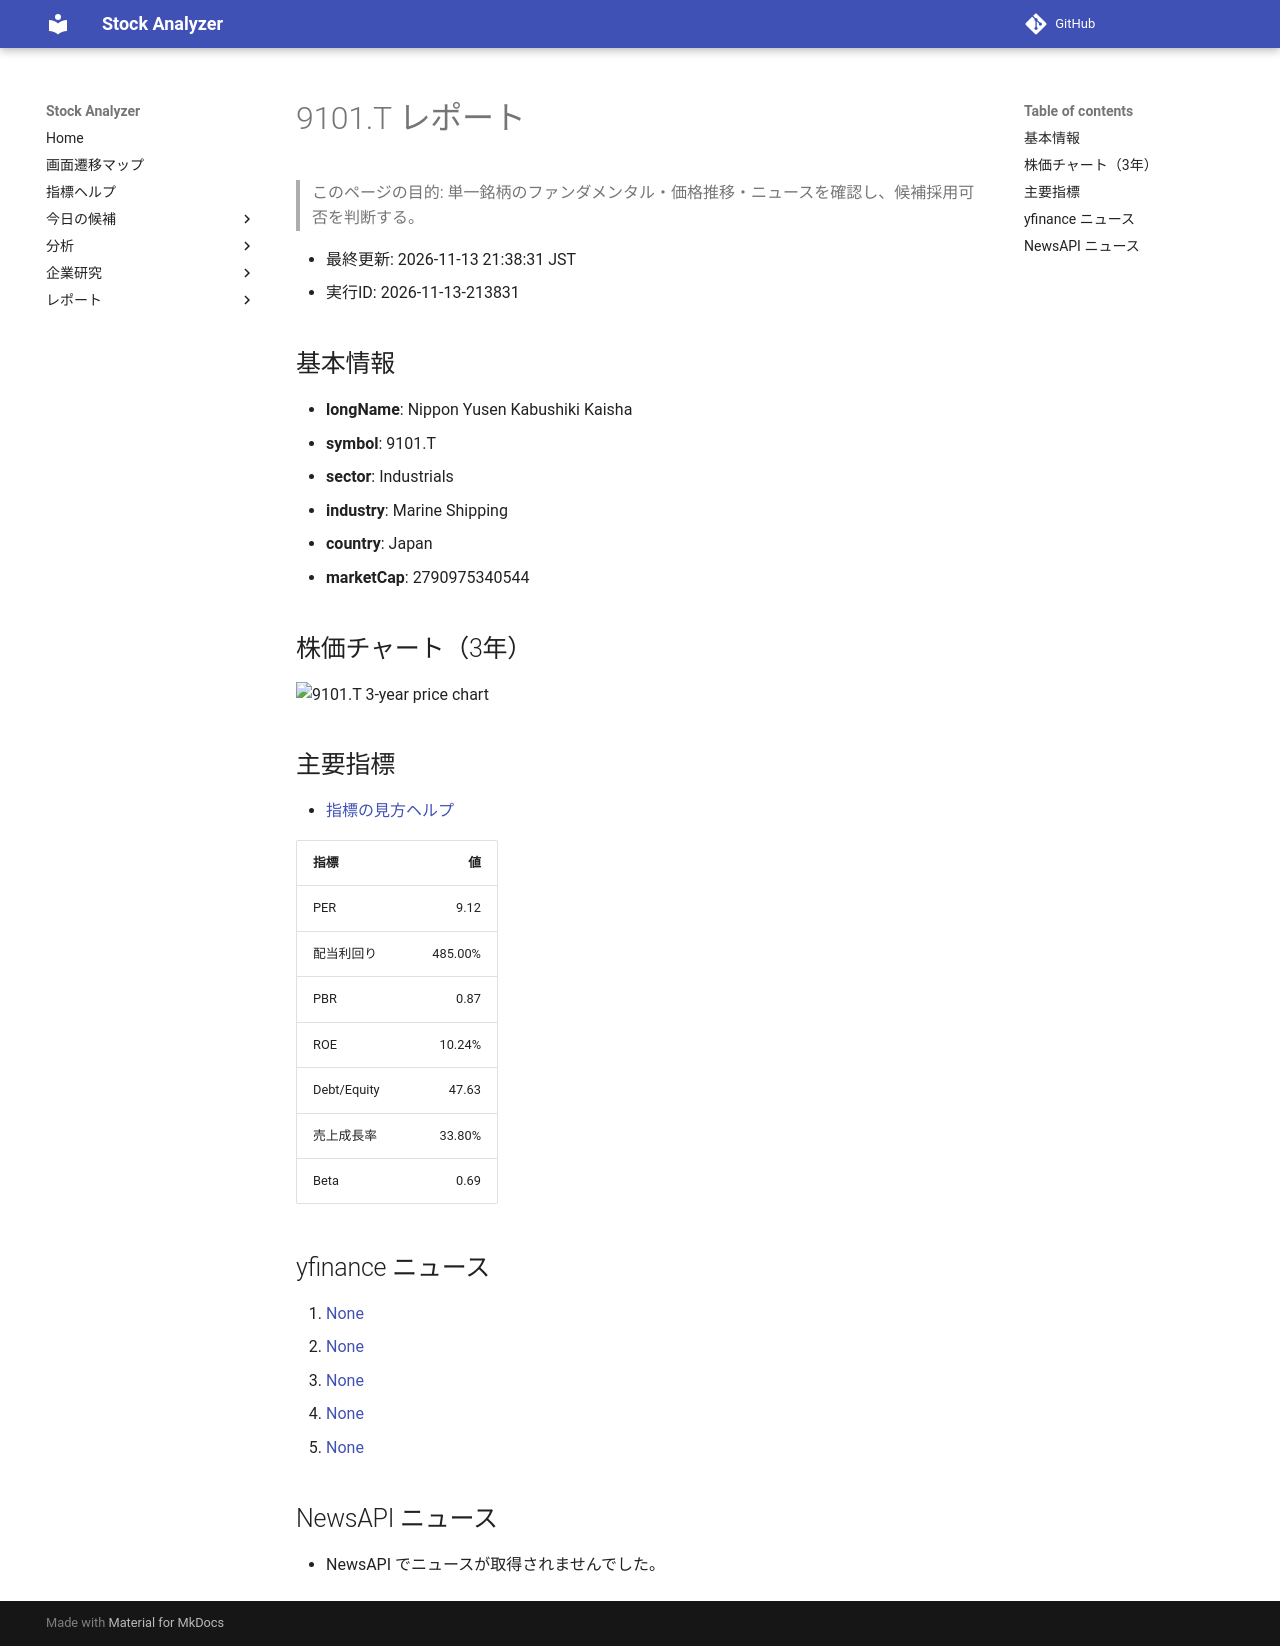

repository: Yumi-note/Making-APP · page: reports/2026-11-13/213831/9101_T/index.html · generator: mkdocs

# 9101.T レポート

> このページの目的: 単一銘柄のファンダメンタル・価格推移・ニュースを確認し、候補採用可否を判断する。

- 最終更新: 2026-11-13 21:38:31 JST
- 実行ID: 2026-11-13-213831

## 基本情報

- **longName**: Nippon Yusen Kabushiki Kaisha
- **symbol**: 9101.T
- **sector**: Industrials
- **industry**: Marine Shipping
- **country**: Japan
- **marketCap**: 2790975340544

## 株価チャート（3年）

![9101.T 3-year price chart](9101_T_3y.png)

## 主要指標

- [指標の見方ヘルプ](../../../../indicators.md)

| 指標 | 値 |
|---|---:|
| PER | 9.12 |
| 配当利回り | 485.00% |
| PBR | 0.87 |
| ROE | 10.24% |
| Debt/Equity | 47.63 |
| 売上成長率 | 33.80% |
| Beta | 0.69 |

## yfinance ニュース

1. [None](None)
2. [None](None)
3. [None](None)
4. [None](None)
5. [None](None)

## NewsAPI ニュース

- NewsAPI でニュースが取得されませんでした。
